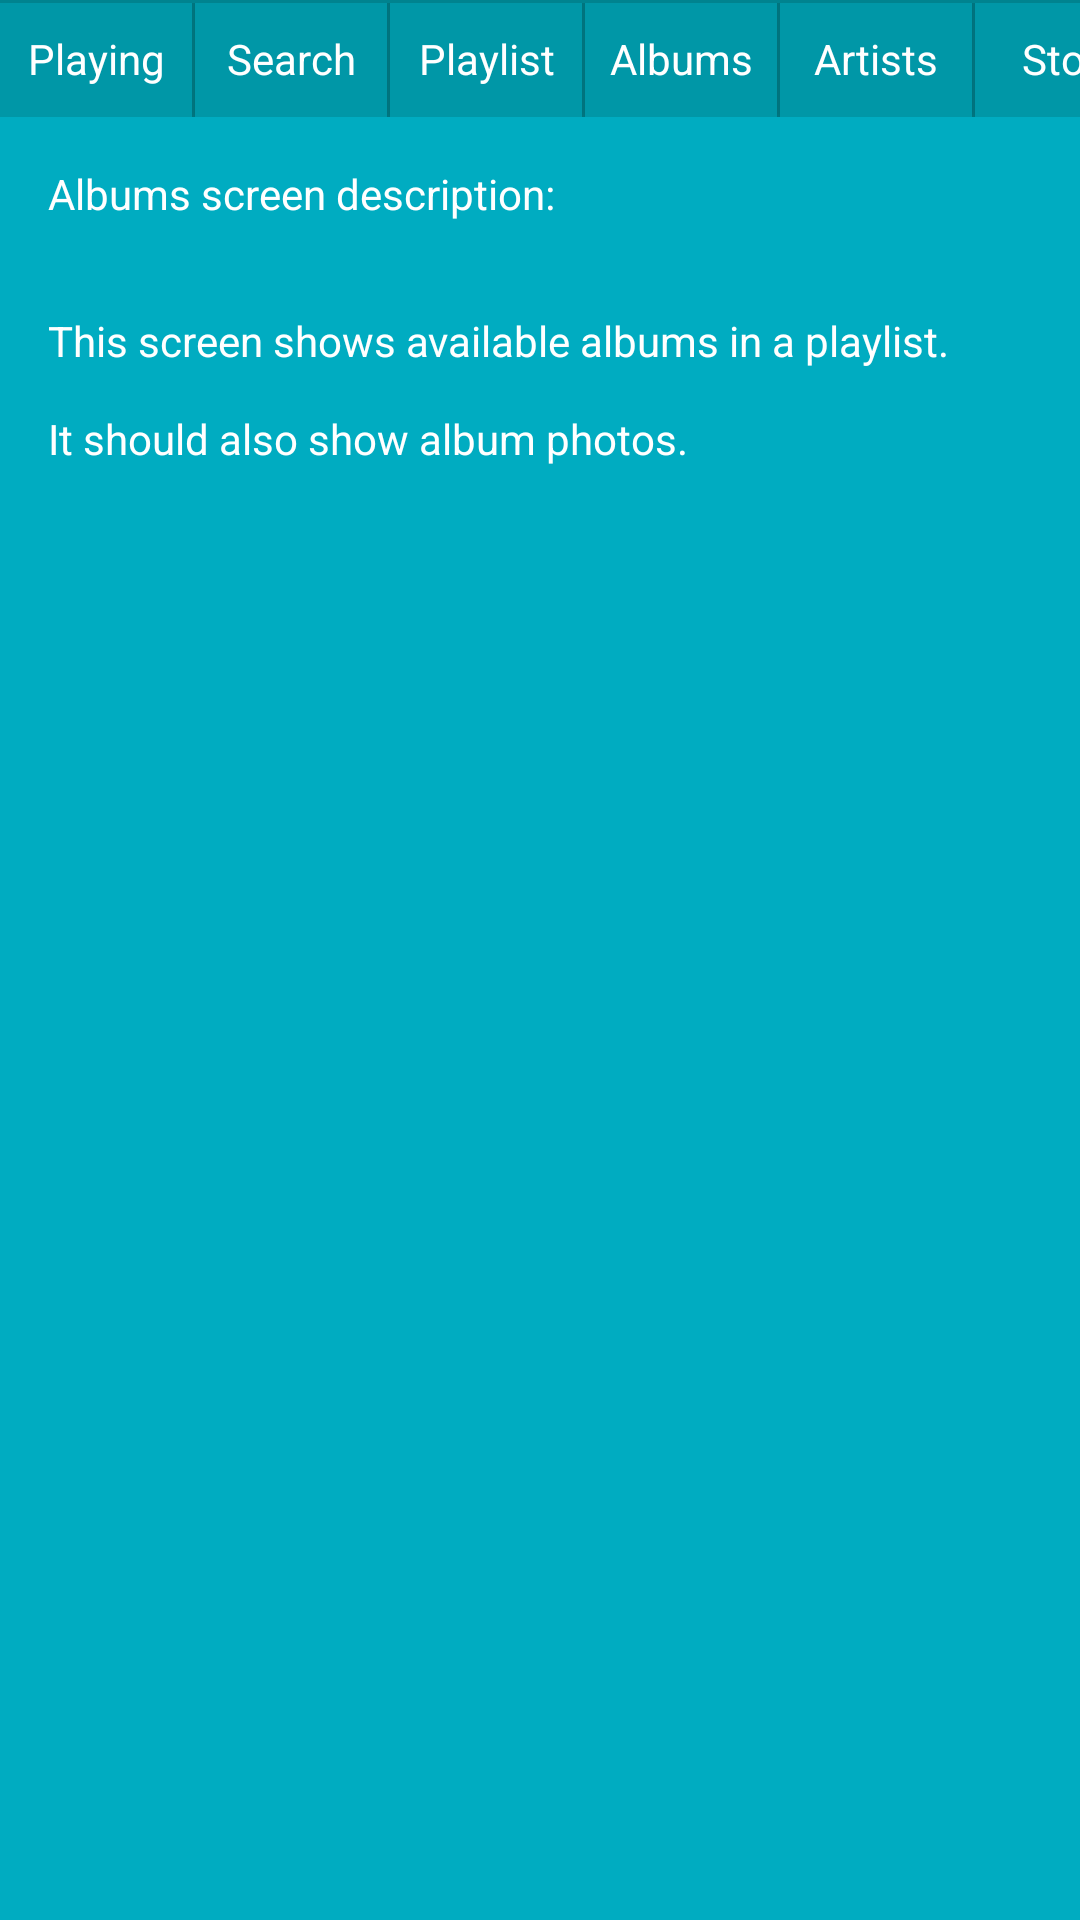

The Android layout XML behind this screen, and the referenced resources:
<!-- AndroidManifest.xml: application theme AppTheme -->
<!-- res/layout/activity_albums.xml -->
<?xml version="1.0" encoding="utf-8"?>
<LinearLayout xmlns:android="http://schemas.android.com/apk/res/android"
    xmlns:app="http://schemas.android.com/apk/res-auto"
    xmlns:tools="http://schemas.android.com/tools"
    android:layout_width="match_parent"
    android:layout_height="match_parent"
    android:background="@color/background"
    android:orientation="vertical"
    tools:context="hr.grubelic.nevena.musicstructure.MainActivity">

    <include layout="@layout/menu"/>

    <TextView
        android:id="@+id/textView"
        style="@style/ScreenStyle"
        android:background="@color/category"
        android:text="@string/albums" />

</LinearLayout>
<!-- res/layout/menu.xml (included above) -->
<?xml version="1.0" encoding="utf-8"?>
<FrameLayout xmlns:android="http://schemas.android.com/apk/res/android"
    xmlns:tools="http://schemas.android.com/tools"
    android:layout_width="match_parent"
    android:layout_height="wrap_content">

<View
    style="@style/HorizontalLine"/>

<LinearLayout
    android:layout_width="match_parent"
    android:layout_height="wrap_content"
    android:orientation="horizontal">

    <Button
        android:id="@+id/playing"
        style="@style/MenuButton"
        android:text="@string/category_playing" />

    <View
        style="@style/VerticalLine"/>

    <Button
        android:id="@+id/search"
        style="@style/MenuButton"
        android:text="@string/category_search" />

    <View
        style="@style/VerticalLine"/>

    <Button
        android:id="@+id/playlist"
        style="@style/MenuButton"
        android:text="@string/category_playlist" />

    <View
        style="@style/VerticalLine"/>

    <Button
        android:id="@+id/albums"
        style="@style/MenuButton"
        android:text="@string/category_albums" />

    <View
        style="@style/VerticalLine"/>

    <Button
        android:id="@+id/artists"
        style="@style/MenuButton"
        android:text="@string/category_artists" />

    <View
        style="@style/VerticalLine"/>

    <Button
        android:id="@+id/store"
        style="@style/MenuButton"
        android:text="@string/category_store" />

</LinearLayout>

<View
    style="@style/HorizontalLine"/>

</FrameLayout>
<!-- resources referenced by this layout -->
<resources>
  <color name="background">#00838f</color>
  <color name="category">#00acc1</color>
  <string name="albums">Albums screen description:\n\n\nThis screen shows available albums in a playlist.\n\nIt should also show album photos.</string>
  <string name="category_albums">Albums</string>
  <string name="category_artists">Artists</string>
  <string name="category_playing">Playing</string>
  <string name="category_playlist">Playlist</string>
  <string name="category_search">Search</string>
  <string name="category_store">Store</string>
  <style name="HorizontalLine">
          <item name="android:layout_width">match_parent</item>
          <item name="android:layout_height">1dp</item>
          <item name="android:background">@color/colorPrimaryDark</item>
      </style>
  <style name="MenuButton">
          <item name="android:layout_width">64dp</item>
          <item name="android:layout_height">39dp</item>
          <item name="android:background">@color/colorPrimary</item>
          <item name="android:textColor">@android:color/white</item>
          <item name="android:textAppearance">?android:textAppearanceSmall</item>
      </style>
  <style name="ScreenStyle">
          <item name="android:layout_width">match_parent</item>
          <item name="android:layout_height">match_parent</item>
          <item name="android:gravity">top</item>
          <item name="android:padding">16dp</item>
          <item name="android:textColor">@android:color/white</item>
          <item name="android:textAppearance">?android:textAppearanceSmall</item>
      </style>
  <style name="VerticalLine">
          <item name="android:layout_width">1dp</item>
          <item name="android:layout_height">39dp</item>
          <item name="android:background">@color/colorPrimaryDark</item>
      </style>
  <style name="AppTheme" parent="Theme.AppCompat.Light.DarkActionBar">
          
          <item name="colorPrimary">@color/colorPrimary</item>
          <item name="colorPrimaryDark">@color/colorPrimaryDark</item>
          <item name="colorAccent">@color/colorAccent</item>
      </style>
  <color name="colorPrimaryDark">#00838f</color>
  <color name="colorPrimary">#0097a7</color>
  <color name="colorAccent">#CDDC39</color>
</resources>
